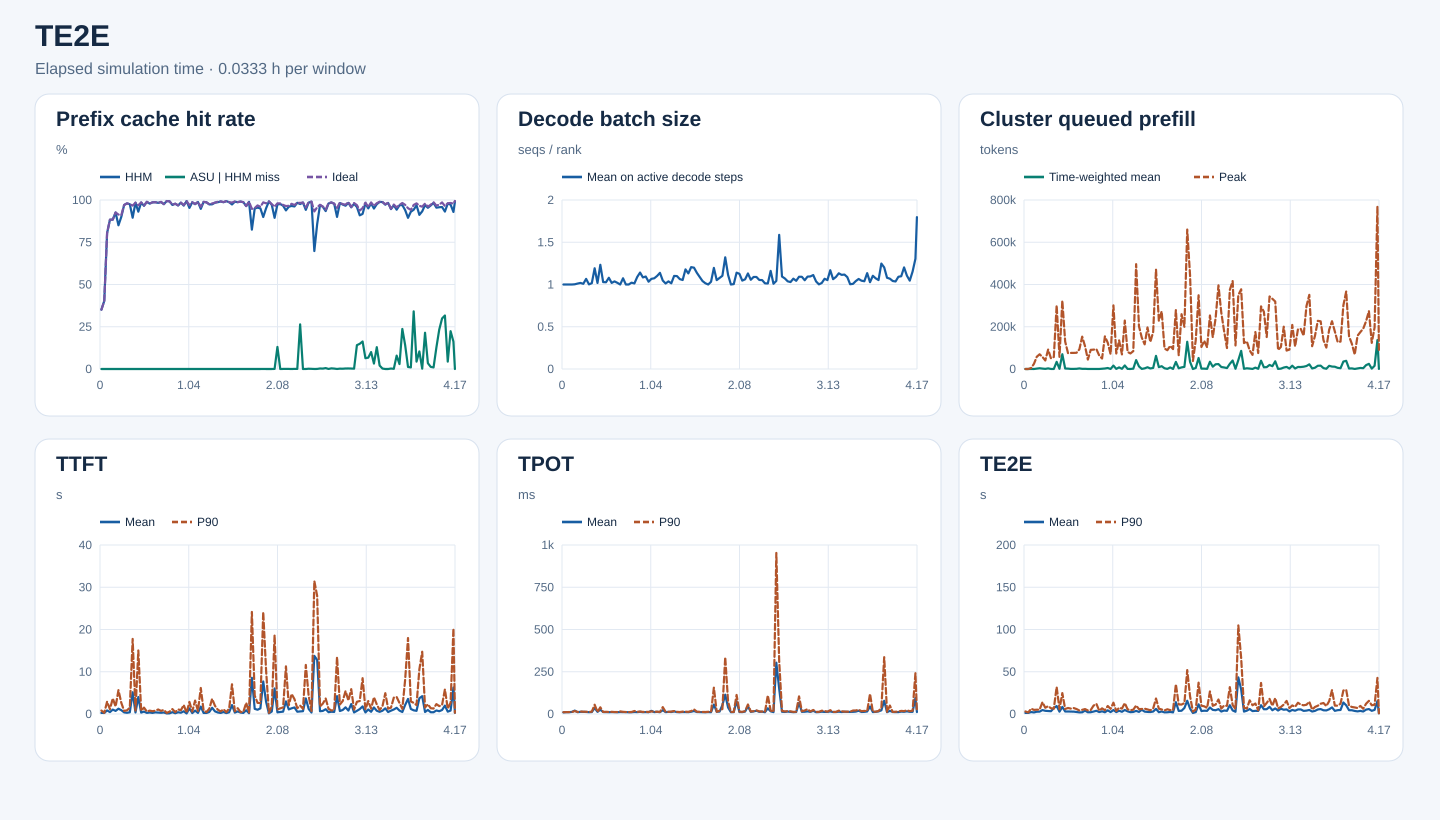

Source data for this figure (header and first rows):
start_s, end_s, requests, input_tokens, hhm_hit_tokens, asu_hit_tokens, ideal_hit_tokens, hhm_hit_rate, asu_hit_rate_on_hhm_miss, ideal_hit_rate, decode_rank_steps, decode_bs_mean, queued_prefill_tokens_mean, queued_prefill_tokens_peak, ttft_samples, ttft_mean_ms, ttft_p90_ms, tpot_samples, tpot_mean_ms, tpot_p90_ms, te2e_samples, te2e_mean_ms, te2e_p90_ms
0, 120, 4, 3189, 1120, 0, 1120, 0.3512, 0.0, 0.3512, 101, 1.0, 0.0, 0, 4, 258.6, 809, 4, 9.572, 10.65, 4, 1284, 3042
120, 240, 2, 1667, 672, 0, 672, 0.4031, 0.0, 0.4031, 50, 1.0, 0.0, 0, 2, 248.8, 270, 2, 11, 11.18, 2, 1264, 1813
240, 360, 19, 150026, 120672, 0, 120880, 0.8043, 0.0, 0.8057, 692, 1.0, 53.37, 4599, 19, 847.3, 2929, 19, 10.64, 11.47, 19, 2326, 6293
360, 480, 22, 169710, 149904, 0, 149904, 0.8833, 0.0, 0.8833, 632, 1.0, 9.213, 24376, 22, 453.3, 1125, 22, 12.44, 11.68, 22, 1857, 4854
480, 600, 58, 789134, 697632, 0, 697696, 0.884, 0.0, 0.8841, 1583, 1.003, 1879, 58000, 58, 1040, 3694, 58, 20.17, 17.53, 58, 2725, 5090
600, 720, 72, 935790, 866480, 0, 866832, 0.9259, 0.0, 0.9263, 3329, 1.011, 3586, 69640, 72, 731.6, 1764, 72, 10.81, 12.08, 72, 2797, 5143
720, 840, 47, 561056, 477136, 0, 512656, 0.8504, 0.0, 0.9137, 2670, 1.018, 1948, 57076, 47, 1256, 5640, 47, 12.85, 14.82, 47, 4683, 13981
840, 960, 41, 682109, 613856, 0, 620992, 0.8999, 0.0, 0.9104, 3235, 1.008, 571, 40311, 41, 904.9, 2658, 41, 12.54, 13.53, 41, 3771, 7398
960, 1080, 77, 1439835, 1396944, 0, 1397792, 0.9702, 0.0, 0.9708, 4709, 1.066, 2939, 91888, 77, 384.3, 743.3, 77, 12.11, 13.29, 77, 3524, 9304
1080, 1200, 69, 1782619, 1746416, 0, 1747232, 0.9797, 0.0, 0.9801, 4546, 1.002, 232.5, 50396, 69, 288.2, 855.9, 69, 10.83, 12.24, 69, 3286, 6794
1200, 1320, 64, 1956178, 1907552, 0, 1908144, 0.9751, 0.0, 0.9754, 5609, 1.016, 298, 56741, 64, 405.8, 1500, 64, 11.52, 13.86, 64, 6971, 6310
1320, 1440, 71, 2519655, 2255552, 0, 2435888, 0.8952, 0.0, 0.9668, 5034, 1.192, 33867, 301484, 71, 5148, 17768, 71, 35.71, 54.92, 71, 9406, 31988
1440, 1560, 71, 2503063, 2463424, 0, 2463568, 0.9842, 0.0, 0.9842, 4010, 1.018, 1046, 57498, 71, 362.5, 825.5, 71, 12.82, 11.97, 71, 2756, 5721
1560, 1680, 109, 3904950, 3635344, 0, 3781936, 0.931, 0.0, 0.9685, 5052, 1.233, 69972, 323771, 109, 4014, 15033, 109, 25.33, 39.54, 109, 8403, 24720
1680, 1800, 108, 3485164, 3431856, 0, 3436320, 0.9847, 0.0, 0.986, 5840, 1.028, 2348, 129874, 108, 333, 762.5, 108, 11.47, 12.18, 108, 2971, 5946
1800, 1920, 51, 1480230, 1429264, 0, 1432080, 0.9656, 0.0, 0.9675, 3263, 1.027, 1770, 75315, 51, 569.1, 1509, 51, 11.28, 13.02, 51, 2991, 7117
1920, 2040, 63, 2771681, 2740512, 0, 2742768, 0.9888, 0.0, 0.9896, 3667, 1.08, 437.8, 76125, 63, 266.2, 576.7, 63, 10.74, 12.05, 63, 2860, 6411
2040, 2160, 56, 1627909, 1593072, 0, 1593600, 0.9786, 0.0, 0.9789, 3123, 1.019, 510.2, 76214, 56, 358.8, 796.1, 56, 11.36, 12.92, 56, 2807, 7045
2160, 2280, 52, 1648161, 1625232, 0, 1625648, 0.9861, 0.0, 0.9863, 2447, 1.037, 891.7, 76806, 52, 261.3, 658, 52, 11.32, 11.6, 52, 2369, 5885
2280, 2400, 63, 2820719, 2783536, 0, 2784144, 0.9868, 0.0, 0.987, 2311, 1.02, 2765, 93050, 63, 393.9, 786, 63, 10.54, 11.75, 63, 1927, 4122
2400, 2520, 67, 2407532, 2366752, 0, 2366752, 0.9831, 0.0, 0.9831, 2453, 1.0, 811, 153094, 67, 338.7, 1070, 67, 11.63, 15.23, 67, 2010, 4949
2520, 2640, 60, 2381997, 2352576, 0, 2356112, 0.9876, 0.0, 0.9891, 4589, 1.074, 925.5, 107963, 60, 291.6, 735, 60, 11.16, 12.98, 60, 3970, 5810
2640, 2760, 41, 1117640, 1090240, 0, 1090240, 0.9755, 0.0, 0.9755, 1842, 1.0, 170.2, 44713, 41, 358.1, 973.5, 41, 11.3, 11.6, 41, 2047, 4223
2760, 2880, 57, 2385287, 2370464, 0, 2370512, 0.9938, 0.0, 0.9938, 2773, 1.0, 131.7, 90550, 57, 137.9, 262.5, 57, 10.38, 11.22, 57, 2132, 4703
2880, 3000, 28, 1085944, 1077440, 0, 1077440, 0.9922, 0.0, 0.9922, 1656, 1.022, 55.32, 91622, 28, 157.7, 558.5, 28, 10.5, 11.88, 28, 2890, 9880
3000, 3120, 35, 1002099, 972784, 0, 973920, 0.9707, 0.0, 0.9719, 2391, 1.013, 94.7, 94095, 35, 432.5, 1162, 35, 11.87, 17.75, 35, 3807, 12036
3120, 3240, 91, 1239635, 1212400, 0, 1212400, 0.978, 0.0, 0.978, 4252, 1.089, 131.6, 63766, 91, 171.7, 436, 91, 11.09, 12.6, 91, 2302, 3869
3240, 3360, 123, 2289466, 2215264, 0, 2217424, 0.9676, 0.0, 0.9685, 5781, 1.141, 1237, 49636, 123, 417.4, 1091, 123, 12.81, 14.76, 123, 3173, 6683
3360, 3480, 111, 3084507, 3036128, 0, 3036144, 0.9843, 0.0, 0.9843, 4763, 1.084, 2357, 154384, 111, 305.6, 896.5, 111, 10.82, 12.27, 111, 2062, 4455
3480, 3600, 72, 1964500, 1899280, 0, 1905600, 0.9668, 0.0, 0.97, 4909, 1.094, 4634, 124383, 72, 645, 2131, 72, 11.46, 13.17, 72, 4334, 9466
3600, 3720, 59, 2188419, 2174288, 0, 2174288, 0.9935, 0.0, 0.9935, 3263, 1.033, 248.7, 70125, 59, 131.5, 278.5, 59, 10.45, 12.18, 59, 2276, 6091
3720, 3840, 70, 2090780, 1993008, 0, 2026544, 0.9532, 0.0, 0.9693, 3374, 1.067, 16058, 301074, 70, 1330, 2858, 70, 18.65, 15.24, 70, 4668, 13383
3840, 3960, 111, 2875659, 2836512, 0, 2838416, 0.9864, 0.0, 0.987, 5024, 1.074, 603.3, 73314, 111, 218.3, 590, 111, 11.15, 13.23, 111, 2243, 3602
3960, 4080, 82, 3190614, 3111392, 0, 3115904, 0.9752, 0.0, 0.9766, 3838, 1.101, 7621, 135383, 82, 807.9, 3174, 82, 12.99, 13.53, 82, 3874, 7458
4080, 4200, 78, 2622434, 2591280, 0, 2592512, 0.9881, 0.0, 0.9886, 4892, 1.138, 906.4, 69104, 78, 262.1, 718.2, 78, 10.66, 12.18, 78, 2619, 6392
4200, 4320, 95, 2946531, 2792208, 0, 2827424, 0.9476, 0.0, 0.9596, 3792, 1.047, 16758, 229374, 95, 1751, 6159, 95, 22.62, 40.65, 95, 4746, 12909
4320, 4440, 87, 3366701, 3328416, 0, 3329552, 0.9886, 0.0, 0.989, 6297, 1.012, 421.1, 80628, 87, 242.3, 818.6, 87, 11.03, 12.57, 87, 3119, 5539
4440, 4560, 78, 2552205, 2517424, 0, 2517440, 0.9864, 0.0, 0.9864, 3241, 1.037, 222, 73610, 78, 239.3, 458, 78, 12.87, 12.36, 78, 2182, 4432
4560, 4680, 86, 2500212, 2434848, 0, 2436912, 0.9739, 0.0, 0.9747, 3671, 1.014, 1500, 84709, 86, 482.5, 1246, 86, 11.75, 14.42, 86, 2433, 5094
4680, 4800, 100, 4494837, 4379664, 0, 4403088, 0.9744, 0.0, 0.9796, 3637, 1.101, 42048, 496257, 100, 1470, 3585, 100, 15.3, 17.38, 100, 3678, 10077
4800, 4920, 122, 5150010, 5068400, 0, 5069056, 0.9842, 0.0, 0.9843, 4298, 1.1, 12159, 202231, 122, 625.1, 1939, 122, 11.21, 12.91, 122, 2496, 5725
4920, 5040, 67, 3488992, 3443152, 0, 3454432, 0.9869, 0.0, 0.9901, 4988, 1.064, 480.6, 148102, 67, 360.8, 1016, 67, 10.86, 11.6, 67, 5009, 5939
5040, 5160, 108, 4492899, 4454192, 0, 4455776, 0.9914, 0.0, 0.9917, 7846, 1.053, 3074, 116851, 108, 247.8, 611.4, 108, 11.69, 14.12, 108, 2800, 6289
5160, 5280, 135, 5033678, 4966800, 0, 4972464, 0.9867, 0.0, 0.9878, 5278, 1.179, 8292, 196720, 135, 471.5, 1118, 135, 11.55, 13.97, 135, 2476, 5410
5280, 5400, 117, 4961903, 4928416, 0, 4929744, 0.9933, 0.0, 0.9935, 5225, 1.131, 2673, 127943, 117, 213.1, 426.6, 117, 10.95, 12.57, 117, 2347, 4431
5400, 5520, 129, 5344819, 5275328, 0, 5275520, 0.987, 0.0, 0.987, 5336, 1.206, 5080, 175034, 129, 414.9, 1297, 129, 13.45, 17.34, 129, 2891, 6478
5520, 5640, 139, 6443277, 6273120, 0, 6346672, 0.9736, 0.0, 0.985, 5365, 1.199, 62102, 471095, 139, 2111, 7029, 139, 17.62, 27.27, 139, 6025, 18317
5640, 5760, 118, 4438169, 4393872, 0, 4400032, 0.99, 0.0, 0.9914, 6338, 1.139, 8844, 228713, 118, 337.1, 655.1, 118, 11.78, 13.65, 118, 2139, 6273
5760, 5880, 102, 5441697, 5371312, 0, 5373616, 0.9871, 0.0, 0.9875, 4577, 1.089, 13235, 272710, 102, 614.8, 1373, 102, 11.35, 12.69, 102, 3004, 5352
5880, 6000, 82, 3695550, 3661008, 0, 3661184, 0.9907, 0.0, 0.9907, 3009, 1.041, 3461, 96908, 82, 346.5, 470.2, 82, 10.88, 12.18, 82, 1944, 4269
6000, 6120, 62, 2136019, 2107584, 0, 2108336, 0.9867, 0.0, 0.987, 2782, 1.015, 606.6, 88900, 62, 257.8, 515.5, 62, 10.54, 11.79, 62, 2054, 5588
6120, 6240, 76, 2816450, 2714960, 0, 2715792, 0.964, 0.0, 0.9643, 2721, 1.0, 7269, 109748, 76, 887.9, 2646, 76, 11.47, 13.05, 76, 2433, 4573
6240, 6360, 101, 2975916, 2943296, 0, 2944864, 0.989, 0.0, 0.9896, 3942, 1.032, 375.4, 94261, 101, 181.8, 356.5, 101, 10.76, 11.94, 101, 1916, 4527
6360, 6480, 61, 1592104, 1312912, 0, 1508416, 0.8246, 0.0, 0.9474, 2798, 1.197, 33513, 278585, 61, 8571, 24152, 61, 55.93, 155.7, 61, 14022, 35194
6480, 6600, 45, 1692597, 1607520, 0, 1611808, 0.9497, 0.0, 0.9523, 1657, 1.052, 3371, 65469, 45, 1222, 4364, 45, 13.7, 12.98, 45, 3661, 11304
6600, 6720, 95, 2644960, 2525744, 0, 2560288, 0.9549, 0.0, 0.968, 4994, 1.077, 7627, 259393, 95, 1005, 2634, 95, 14.03, 19.36, 95, 3859, 11184
6720, 6840, 125, 3874295, 3683088, 0, 3718672, 0.9506, 0.0, 0.9598, 4733, 1.103, 10167, 199652, 125, 1329, 2616, 125, 52.58, 29.54, 125, 7111, 12904
6840, 6960, 121, 5750058, 5171696, 80, 5670384, 0.8994, 0.0001383, 0.9861, 4258, 1.322, 128947, 660077, 121, 7702, 24144, 121, 114.2, 336, 121, 15664, 51964
6960, 7080, 84, 3147435, 2992672, 0, 3086240, 0.9508, 0.0, 0.9806, 3118, 1.114, 33391, 441989, 84, 2906, 10368, 84, 38.56, 73.58, 84, 6363, 20870
7080, 7200, 38, 1309887, 1298864, 0, 1298864, 0.9916, 0.0, 0.9916, 1016, 1.0, 21.93, 37854, 38, 150.4, 286, 38, 10.73, 12.49, 38, 1234, 2920
... 66 more rows
